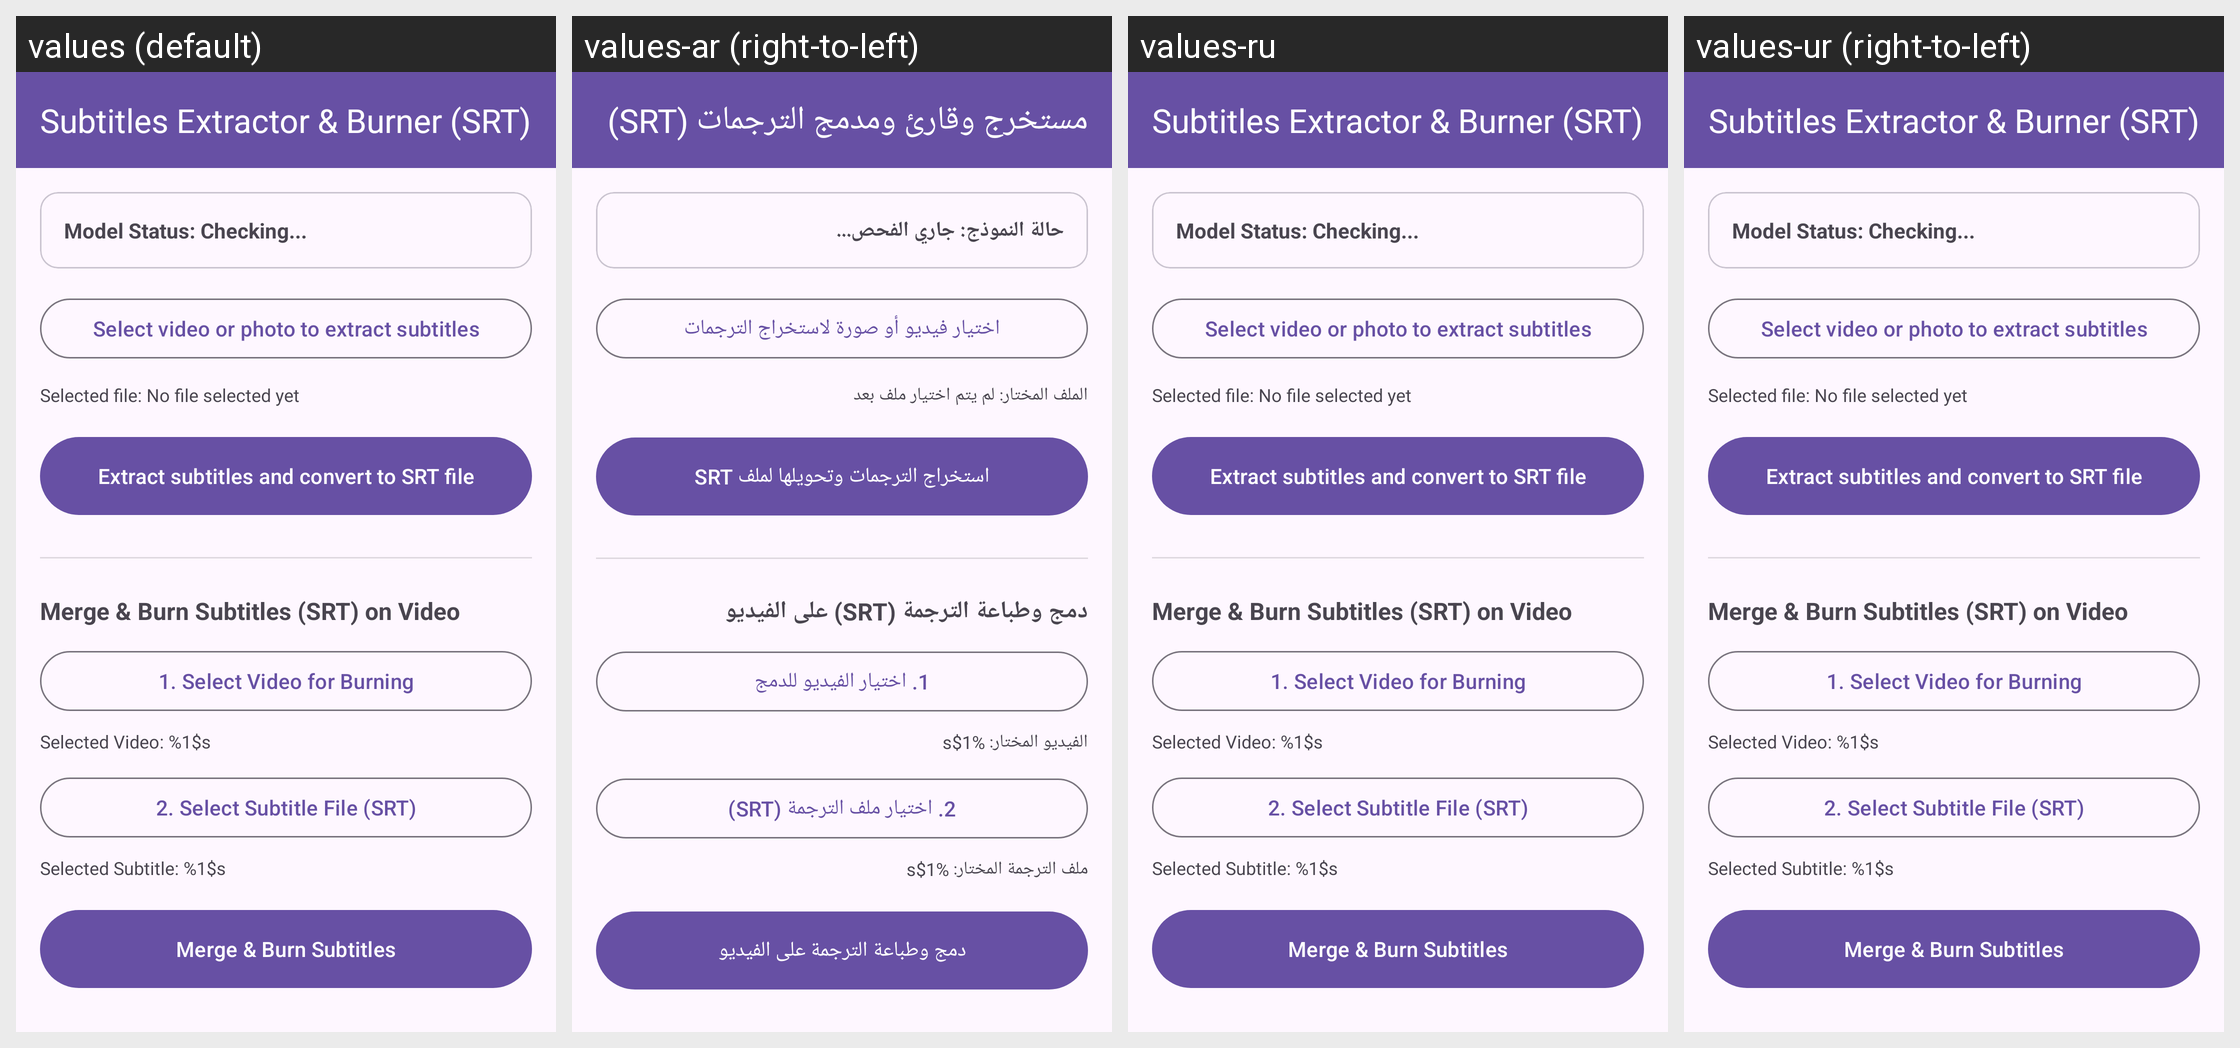

Locale-by-locale string values for the Android screen shown in this grid:
Android screen res/layout/fragment_subtitles_ocr_srt.xml rendered under 4 locales, left to right: values (default), values-ar (right-to-left), values-ru, values-ur (right-to-left). Device: Nexus 5 (rendered at 1080×1920; each locale shown at half size, 540×960, under a caption strip naming it); theme Theme.AccessibleVideoEditor.
Other locales in the repository, not shown: values-es, values-fa, values-fr, values-he, values-iw, values-ja, values-tr, values-zh, values-zh-rCN.
Strings drawn on this screen, with the default value and each locale's value (text and hints the layout hard-codes, and strings that could not be matched under every locale, appear in the picture but are not listed):

btn_subtitles_ocr_srt
  values: Subtitles Extractor & Burner (SRT)
  values-ar: مستخرج وقارئ ومدمج الترجمات (SRT)
  values-ru: Subtitles Extractor & Burner (SRT)  [not translated; the default value is used]
  values-ur: Subtitles Extractor & Burner (SRT)  [not translated; the default value is used]

label_model_status_checking
  values: Model Status: Checking...
  values-ar: حالة النموذج: جاري الفحص...
  values-ru: Model Status: Checking...  [not translated; the default value is used]
  values-ur: Model Status: Checking...  [not translated; the default value is used]

btn_select_media_ocr
  values: Select video or photo to extract subtitles
  values-ar: اختيار فيديو أو صورة لاستخراج الترجمات
  values-ru: Select video or photo to extract subtitles  [not translated; the default value is used]
  values-ur: Select video or photo to extract subtitles  [not translated; the default value is used]

label_selected_media_none
  values: Selected file: No file selected yet
  values-ar: الملف المختار: لم يتم اختيار ملف بعد
  values-ru: Selected file: No file selected yet  [not translated; the default value is used]
  values-ur: Selected file: No file selected yet  [not translated; the default value is used]

btn_extract_subtitles_action
  values: Extract subtitles and convert to SRT file
  values-ar: استخراج الترجمات وتحويلها لملف SRT
  values-ru: Extract subtitles and convert to SRT file  [not translated; the default value is used]
  values-ur: Extract subtitles and convert to SRT file  [not translated; the default value is used]

title_burn_subtitles_section
  values: Merge & Burn Subtitles (SRT) on Video
  values-ar: دمج وطباعة الترجمة (SRT) على الفيديو
  values-ru: Merge & Burn Subtitles (SRT) on Video  [not translated; the default value is used]
  values-ur: Merge & Burn Subtitles (SRT) on Video  [not translated; the default value is used]

btn_select_video_for_burn
  values: 1. Select Video for Burning
  values-ar: 1. اختيار الفيديو للدمج
  values-ru: 1. Select Video for Burning  [not translated; the default value is used]
  values-ur: 1. Select Video for Burning  [not translated; the default value is used]

label_selected_video_burn
  values: Selected Video: %1$s
  values-ar: الفيديو المختار: %1$s
  values-ru: Selected Video: %1$s  [not translated; the default value is used]
  values-ur: Selected Video: %1$s  [not translated; the default value is used]

btn_select_srt_file
  values: 2. Select Subtitle File (SRT)
  values-ar: 2. اختيار ملف الترجمة (SRT)
  values-ru: 2. Select Subtitle File (SRT)  [not translated; the default value is used]
  values-ur: 2. Select Subtitle File (SRT)  [not translated; the default value is used]

label_selected_srt
  values: Selected Subtitle: %1$s
  values-ar: ملف الترجمة المختار: %1$s
  values-ru: Selected Subtitle: %1$s  [not translated; the default value is used]
  values-ur: Selected Subtitle: %1$s  [not translated; the default value is used]

btn_burn_subtitles
  values: Merge & Burn Subtitles
  values-ar: دمج وطباعة الترجمة على الفيديو
  values-ru: Merge & Burn Subtitles  [not translated; the default value is used]
  values-ur: Merge & Burn Subtitles  [not translated; the default value is used]
